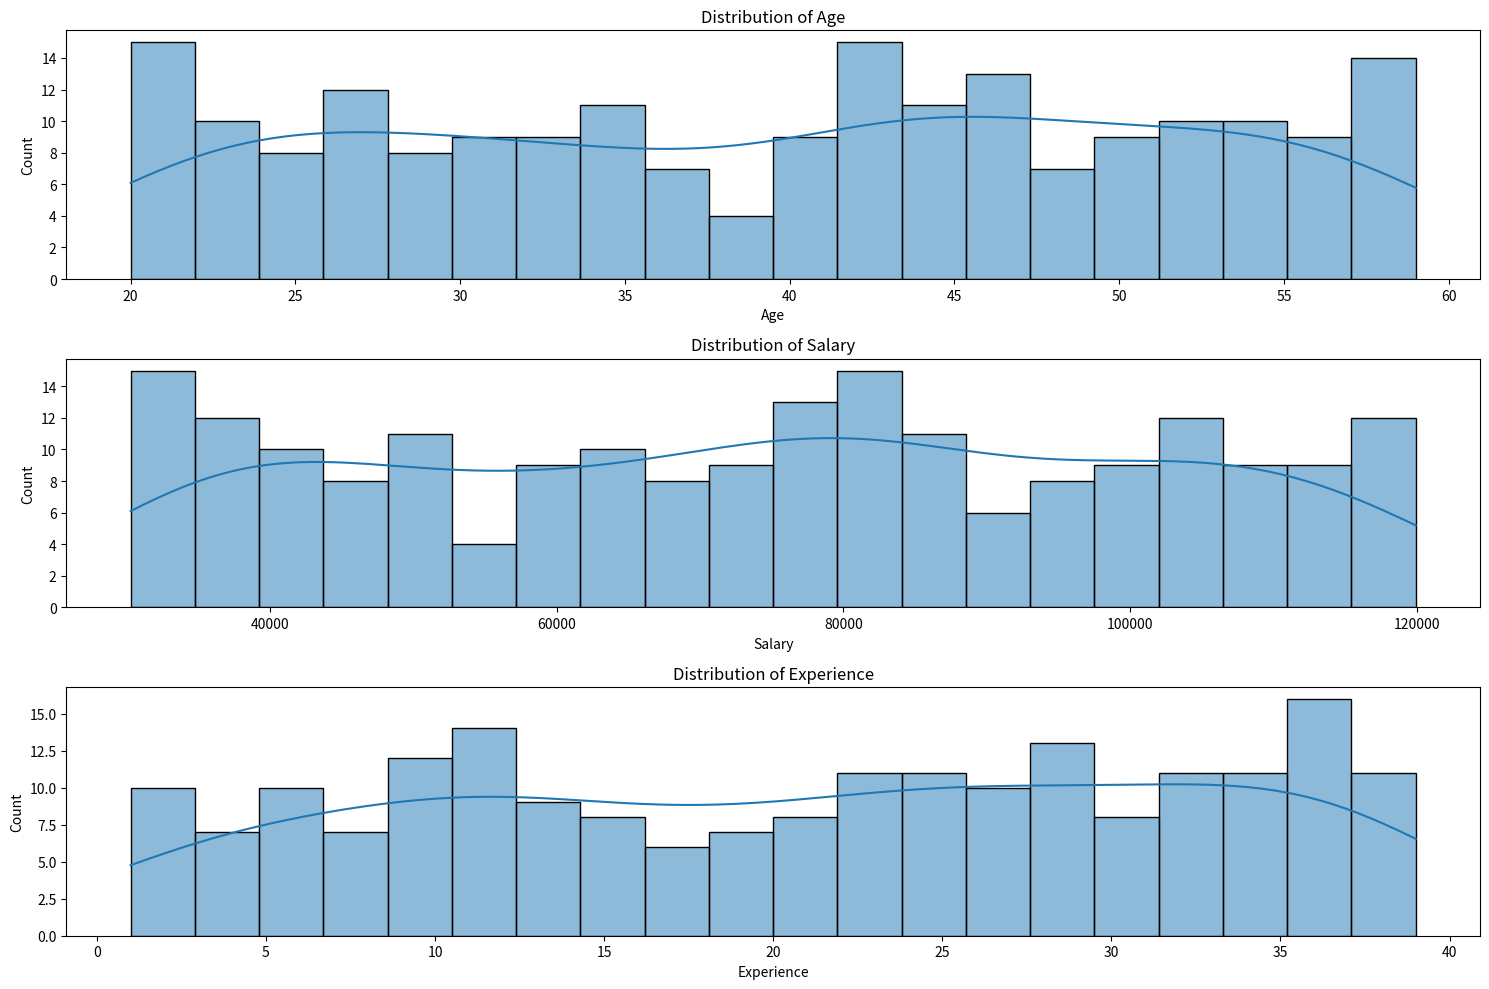
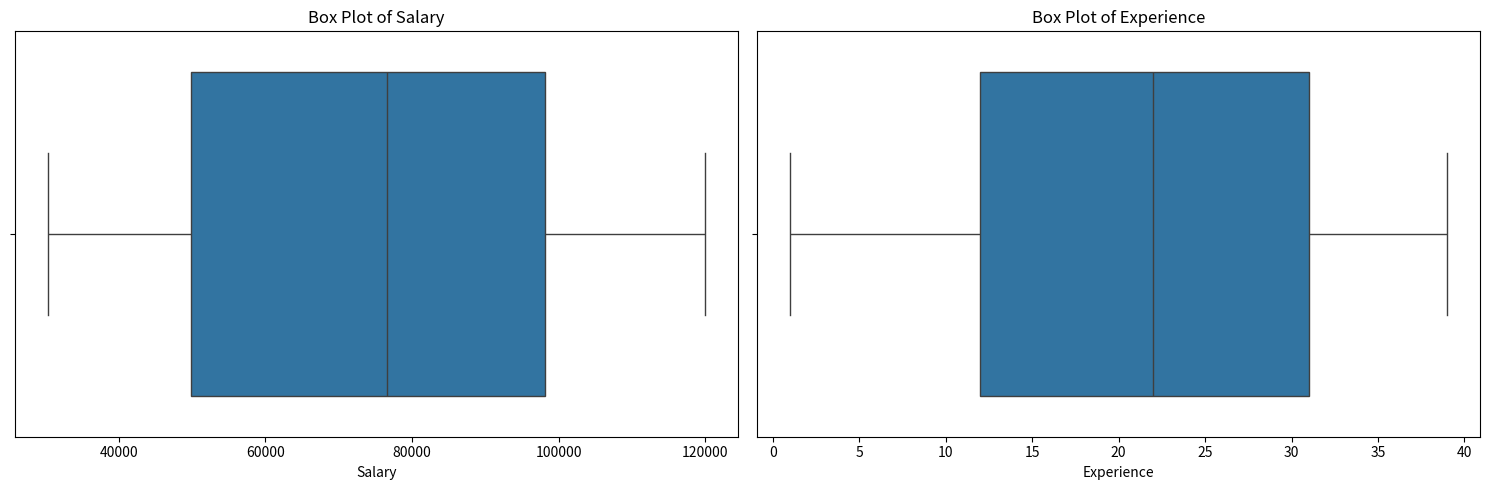
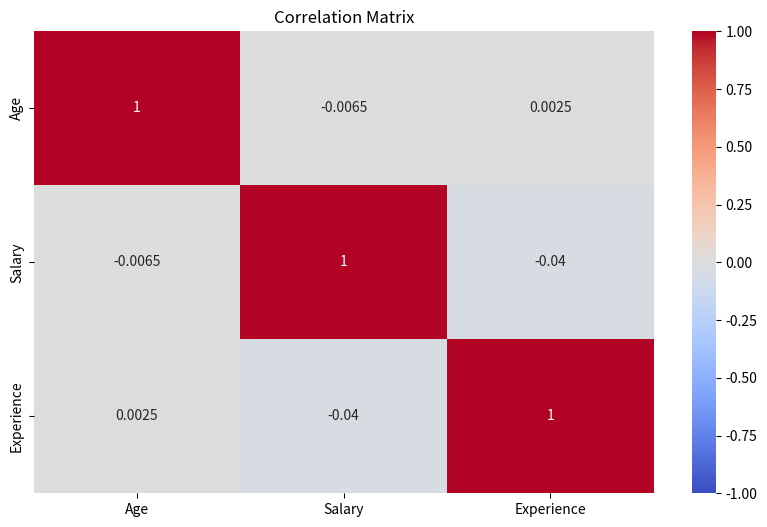

Generate these figures, in order, with matplotlib:
import pandas as pd
import numpy as np
import matplotlib.pyplot as plt
import seaborn as sns

# Set random seed for reproducibility
np.random.seed(42)

# Generate the dataset
n_samples = 200
age = np.random.randint(20, 60, size=n_samples)
salary = np.random.randint(30000, 120000, size=n_samples)
experience = np.random.randint(1, 40, size=n_samples)
education = np.random.choice([1, 2, 3, 4], size=n_samples)

# Create a DataFrame
df = pd.DataFrame({
    'Age': age,
    'Salary': salary,
    'Experience': experience,
    'Education': education
})

# Plot distribution of variables
plt.figure(figsize=(15, 10))

plt.subplot(3, 1, 1)
sns.histplot(df['Age'], kde=True, bins=20)
plt.title('Distribution of Age')

plt.subplot(3, 1, 2)
sns.histplot(df['Salary'], kde=True, bins=20)
plt.title('Distribution of Salary')

plt.subplot(3, 1, 3)
sns.histplot(df['Experience'], kde=True, bins=20)
plt.title('Distribution of Experience')

plt.tight_layout()
plt.show()

# Plot box plots for outlier detection
plt.figure(figsize=(15, 5))

plt.subplot(1, 2, 1)
sns.boxplot(x=df['Salary'])
plt.title('Box Plot of Salary')

plt.subplot(1, 2, 2)
sns.boxplot(x=df['Experience'])
plt.title('Box Plot of Experience')

plt.tight_layout()
plt.show()

# Calculate the correlation matrix
correlation_matrix = df[['Age', 'Salary', 'Experience']].corr()

# Plot the heatmap
plt.figure(figsize=(10, 6))
sns.heatmap(correlation_matrix, annot=True, cmap='coolwarm', vmin=-1, vmax=1)
plt.title('Correlation Matrix')
plt.show()
